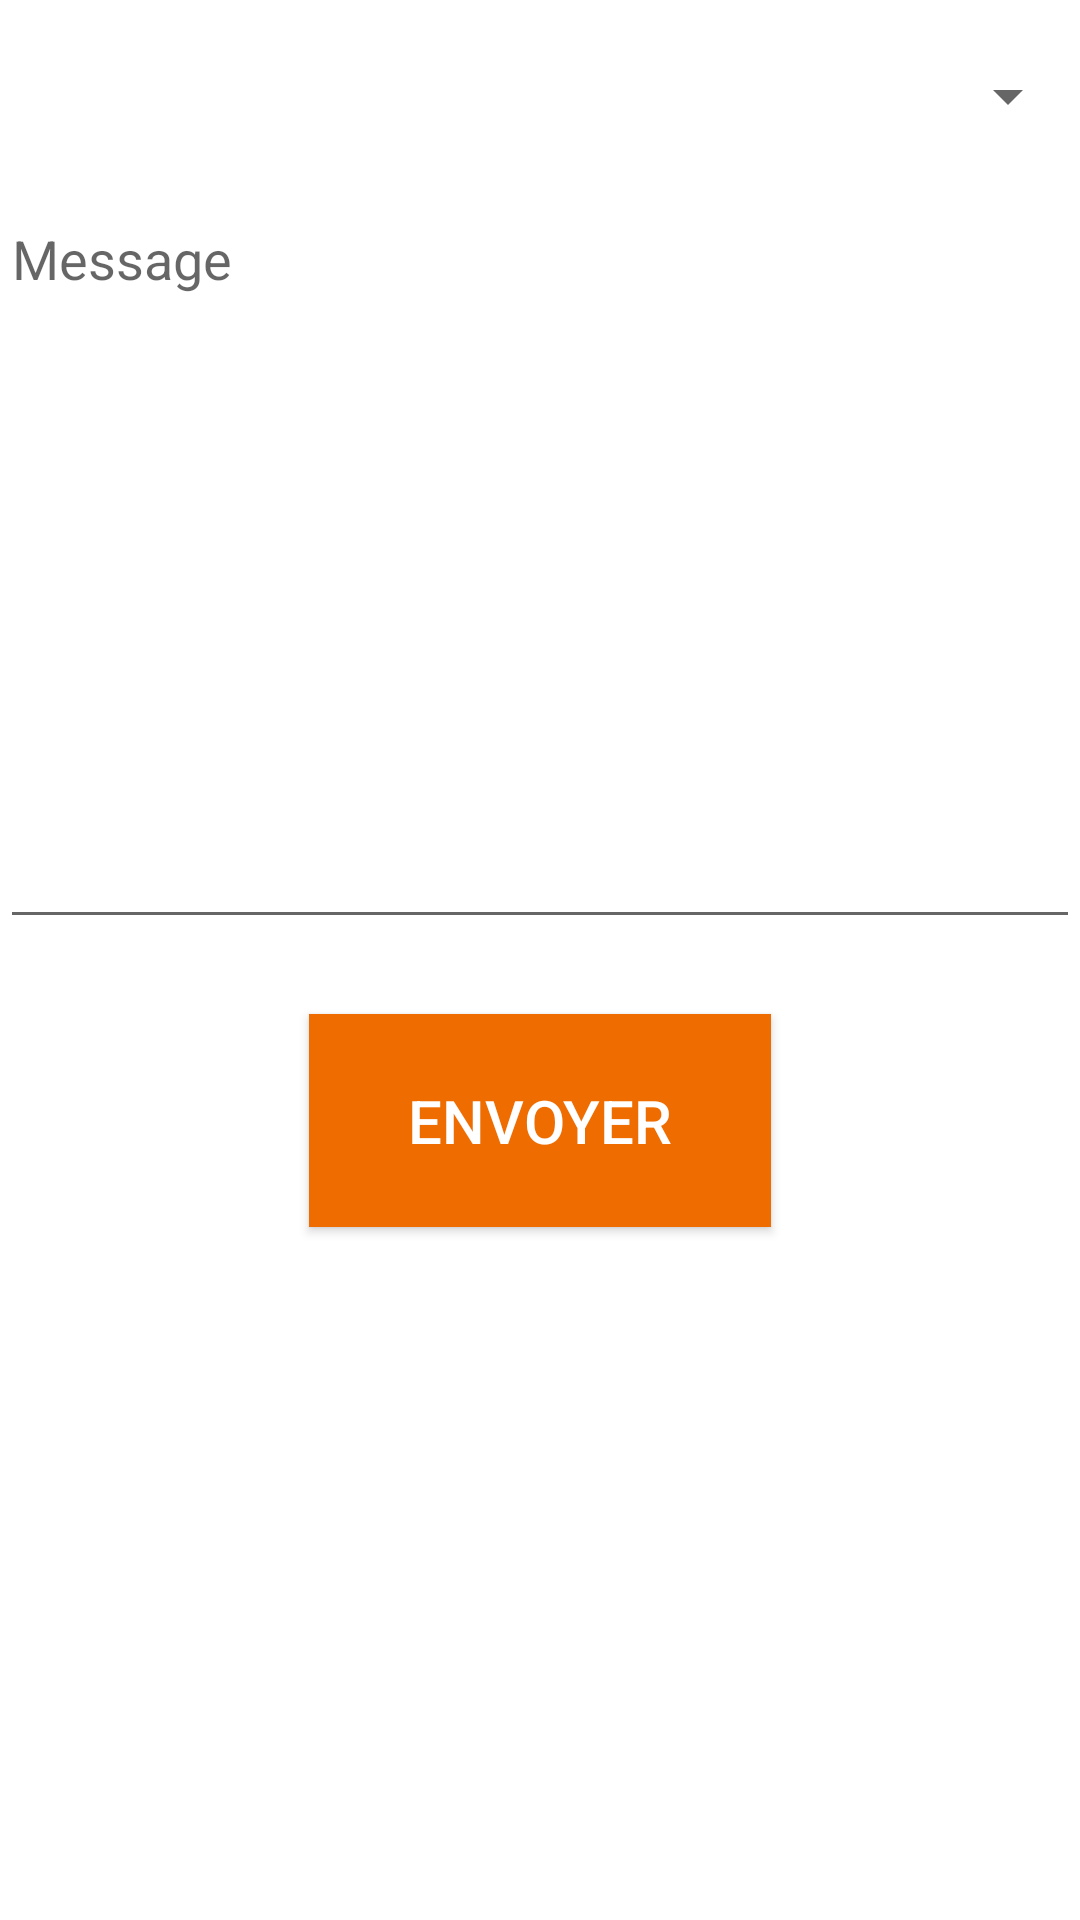

Produce the Android XML layout that renders to this screen, including the resource entries it uses.
<!-- AndroidManifest.xml: application theme AppTheme -->
<!-- res/layout/activity_new_message.xml -->
<?xml version="1.0" encoding="utf-8"?>
<LinearLayout xmlns:android="http://schemas.android.com/apk/res/android"
    xmlns:tools="http://schemas.android.com/tools"
    android:orientation="vertical"
    android:layout_width="match_parent"
    android:layout_height="match_parent"
    android:weightSum="1"
    android:background="@android:color/white">

    <Spinner
        android:layout_width="match_parent"
        android:layout_height="wrap_content"
        android:layout_marginTop="20dp"
        android:hint="Destinataire"
        android:id="@+id/receiver_spinner" />

    <EditText
        android:layout_width="match_parent"
        android:layout_height="wrap_content"
        android:layout_marginTop="20dp"
        android:id="@+id/content_msg"
        android:hint="Message"
        android:layout_weight="0.45"
        android:gravity="top" />

    <Button
        android:layout_width="154dp"
        android:layout_height="wrap_content"
        android:layout_marginTop="25dp"
        android:text="Envoyer"
        android:textSize="20dp"
        android:textColor="@android:color/white"
        android:id="@+id/send_but"
        android:layout_gravity="center_horizontal"
        android:layout_weight="0.05"
        android:background="@color/colorPrimary"/>
</LinearLayout>
<!-- resources referenced by this layout -->
<resources>
  <color name="colorPrimary">#EF6C00</color>
  <style name="AppTheme" parent="MaterialTheme.Base">
      </style>
  <style name="MaterialTheme.Base" parent="Theme.AppCompat.Light.DarkActionBar">
          <item name="windowNoTitle">true</item>
          <item name="windowActionBar">false</item>
          <item name="colorPrimary">@color/colorPrimary</item>
          <item name="colorPrimaryDark">@color/colorPrimaryDark</item>
          <item name="colorAccent">@color/colorAccent</item>
      </style>
  <color name="colorPrimaryDark">#C51162</color>
  <color name="colorAccent">#FF80AB</color>
</resources>
